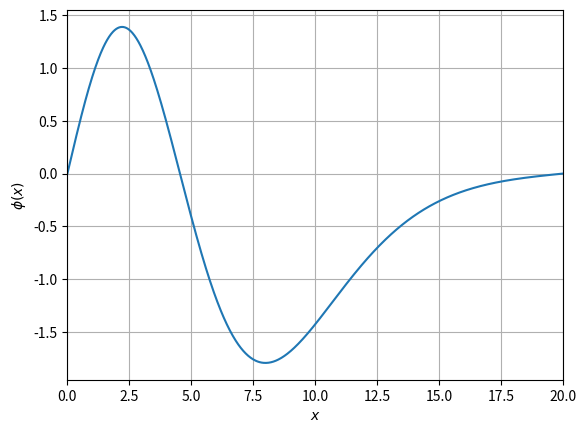

Reproduce this figure in Python.
import numpy as np
import matplotlib.pyplot as plt
from scipy.integrate import odeint 
import sys

# define schrödinger equation
def sch(y, x, beta, epsilon):
    phi, dphi = y
    dydx = [dphi, -1./(1. + (beta*x/10)**2)*phi - epsilon*phi]
    return dydx

def numsol(L,beta,epsilon):
    phi0 = [0.0,1.0] #initial condition for phi(y)
    x = np.linspace(0,L,1000)
    sol = odeint(sch, phi0, x, args=(beta, epsilon))
    return sol

L = 20
beta = 1
#epsilon = #-0.3672235061178116 #-0.3676931 # -0.5893558163661508 # -0.906983436504379  even bound_states
epsilon = -0.4678218032831767 # -0.7348752335762829
sol = numsol(L,beta,epsilon)

x = np.linspace(0,L,1000)

plt.plot(x,sol[:,0])
plt.xlim(0,L)
plt.grid()
plt.xlabel('$x$')
plt.ylabel('$\phi(x)$')
plt.show()
